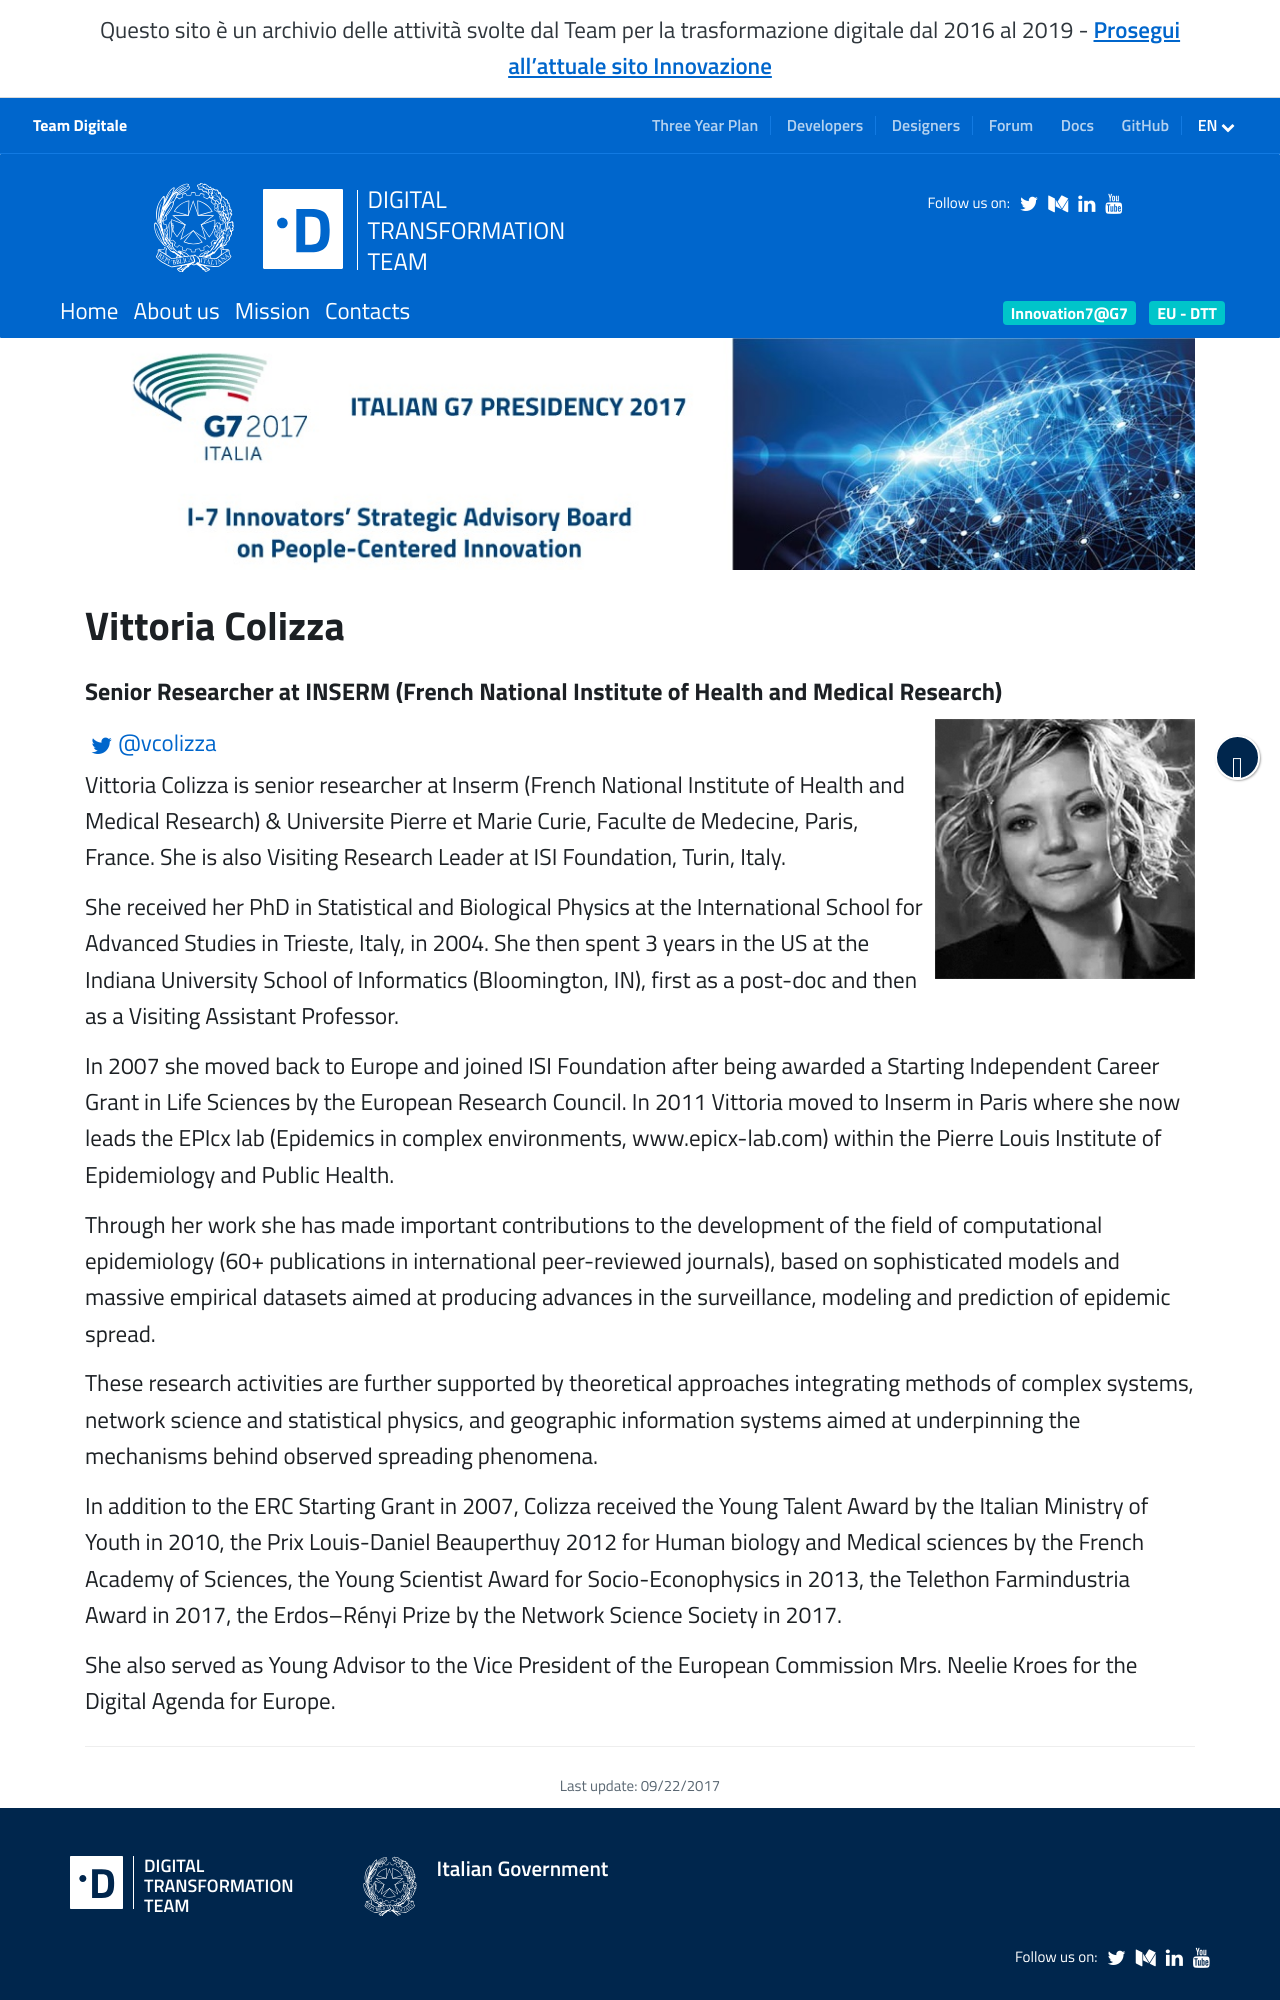

repository: teamdigitale/teamdigitale.governo.it · page: en/i7/people/vittoria-colizza.htm · generator: jekyll

---
title: Vittoria Colizza
lang: en
permalink: /en/i7/people/vittoria-colizza.htm
layout: i7person
role: Senior Researcher at INSERM (French National Institute of Health and Medical Research)
country: Italy
twitter_user: vcolizza
ref: i7-colizza
parent_ref: i7
---
Vittoria Colizza is senior researcher at Inserm (French National Institute of Health and Medical Research) & Universite Pierre et Marie Curie, Faculte de Medecine, Paris, France. She is also Visiting Research Leader at ISI Foundation, Turin, Italy.

She received her PhD in Statistical and Biological Physics at the International School for Advanced Studies in Trieste, Italy, in 2004. She then spent 3 years in the US at the Indiana University School of Informatics (Bloomington, IN), first as a post-doc and then as a Visiting Assistant Professor.

In 2007 she moved back to Europe and joined ISI Foundation after being awarded a Starting Independent Career Grant in Life Sciences by the European Research Council. In 2011 Vittoria moved to Inserm in Paris where she now leads the EPIcx lab (Epidemics in complex environments, www.epicx-lab.com) within the Pierre Louis Institute of Epidemiology and Public Health.

Through her work she has made important contributions to the development of the field of computational epidemiology (60+ publications in international peer-reviewed journals), based on sophisticated models and massive empirical datasets aimed at producing advances in the surveillance, modeling and prediction of epidemic spread.

These research activities are further supported by theoretical approaches integrating methods of complex systems, network science and statistical physics, and geographic information systems aimed at underpinning the mechanisms behind observed spreading phenomena.

In addition to the ERC Starting Grant in 2007, Colizza received the Young Talent Award by the Italian Ministry of Youth in 2010, the Prix Louis-Daniel Beauperthuy 2012 for Human biology and Medical sciences by the French Academy of Sciences, the Young Scientist Award for Socio-Econophysics in 2013, the Telethon Farmindustria Award in 2017, the Erdos–Rényi Prize by the Network Science Society in 2017.
